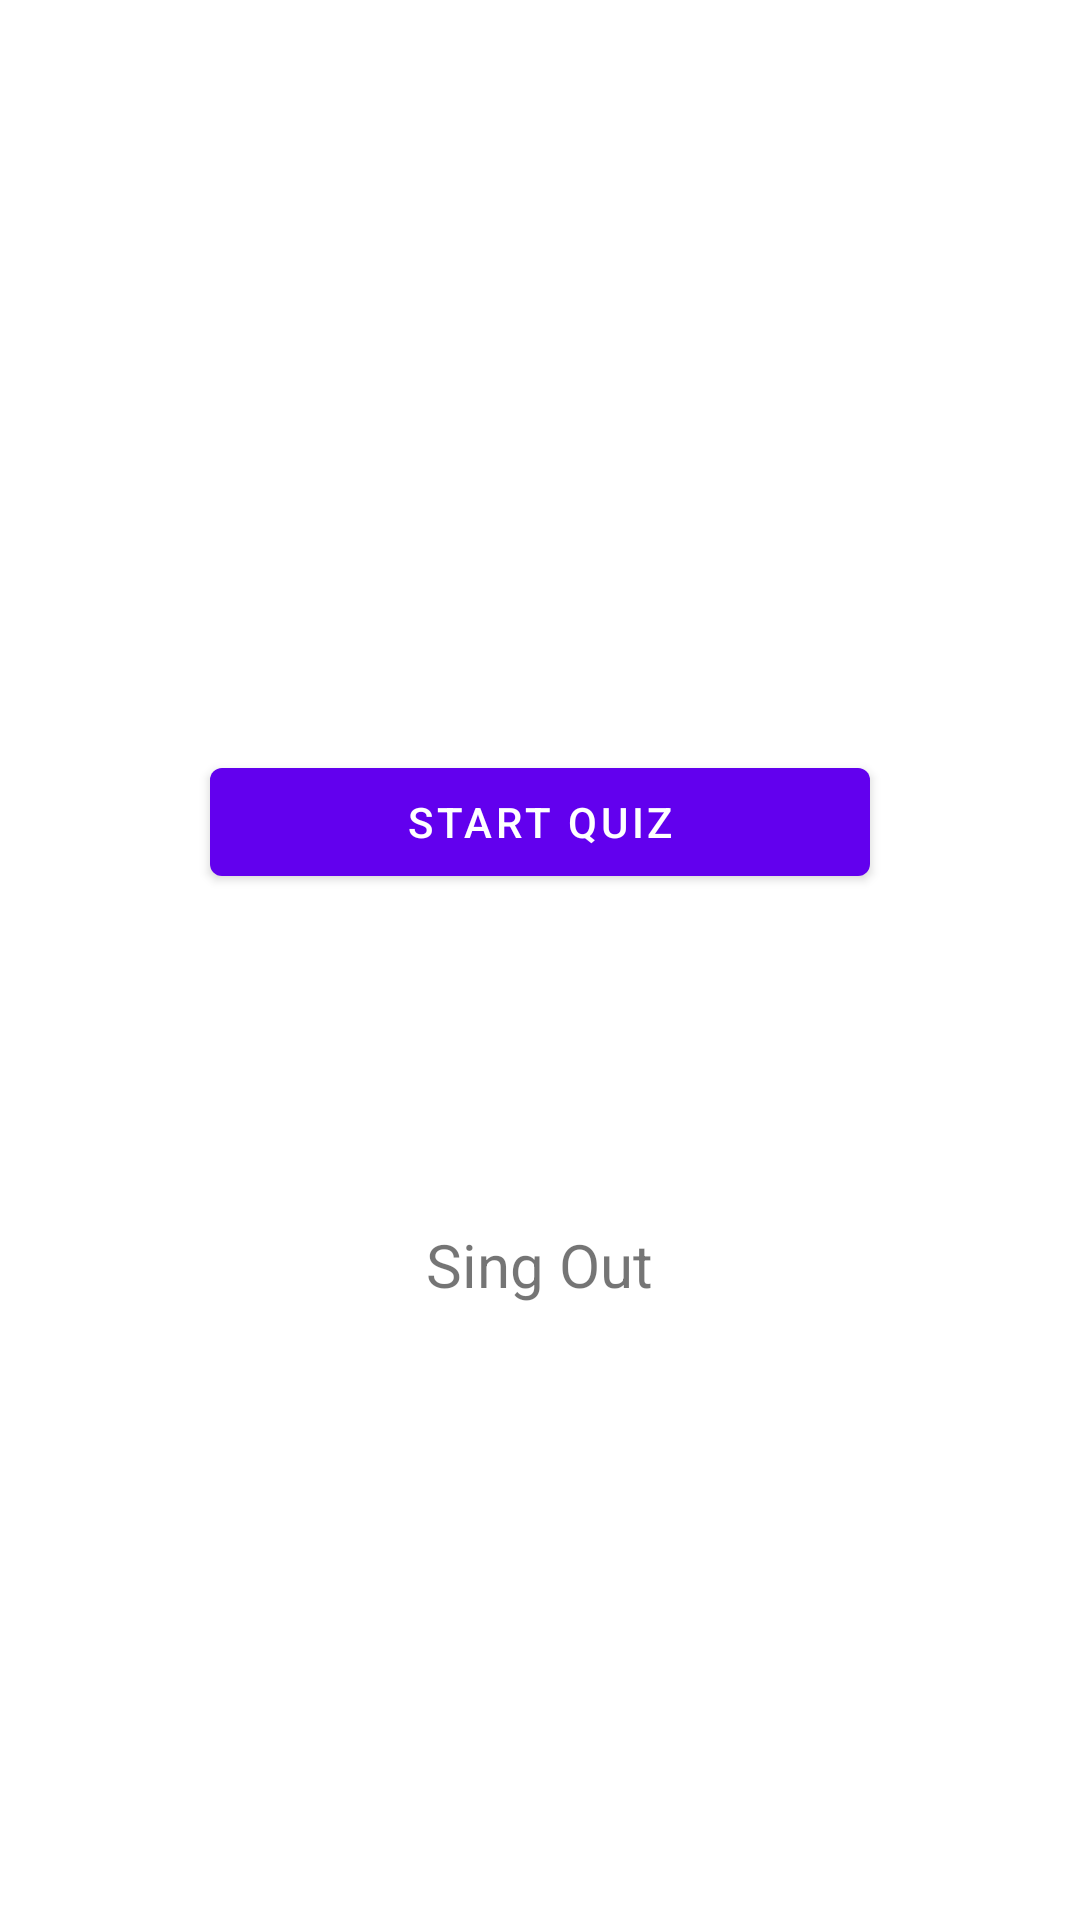

Android layout source for this screen:
<!-- AndroidManifest.xml: application theme Theme.QuizGame -->
<!-- res/layout/activity_main.xml -->
<?xml version="1.0" encoding="utf-8"?>
<LinearLayout xmlns:android="http://schemas.android.com/apk/res/android"
    xmlns:app="http://schemas.android.com/apk/res-auto"
    xmlns:tools="http://schemas.android.com/tools"
    android:layout_width="match_parent"
    android:layout_height="match_parent"
    tools:context=".MainActivity"
   >

    <LinearLayout
        android:layout_width="match_parent"
        android:layout_height="match_parent"
        android:orientation="vertical"
        android:gravity="center_horizontal"
        android:layout_margin="50dp">
<ImageView
    android:layout_marginTop="30dp"
    android:layout_width="150dp"
    android:layout_height="150dp"
    android:src="@drawable/splash"></ImageView>
   <com.google.android.material.button.MaterialButton
       android:id="@+id/startquiz"
       android:text="Start Quiz"
       android:layout_width="match_parent"
       android:layout_height="wrap_content"
       android:layout_margin="20dp"
       >

   </com.google.android.material.button.MaterialButton>
    <TextView
        android:layout_marginTop="90dp"
        android:id="@+id/singout"
        android:textSize="20dp"
        android:layout_width="wrap_content"
        android:layout_height="wrap_content"
        android:text="Sing Out" />
    </LinearLayout>

</LinearLayout>
<!-- resources referenced by this layout -->
<resources>
  <style name="Theme.QuizGame" parent="Theme.MaterialComponents.DayNight.DarkActionBar">
  
          
          <item name="colorPrimary">@color/purple_500</item>
          <item name="colorPrimaryVariant">@color/purple_700</item>
          <item name="colorOnPrimary">@color/white</item>
          
          <item name="colorSecondary">@color/teal_200</item>
          <item name="colorSecondaryVariant">@color/teal_700</item>
          <item name="colorOnSecondary">@color/black</item>
          
          <item name="android:statusBarColor" tools:targetApi="l">?attr/colorPrimaryVariant</item>
          
      </style>
  <color name="purple_500">#FF6200EE</color>
  <color name="purple_700">#FF3700B3</color>
  <color name="white">#FFFFFFFF</color>
  <color name="teal_200">#FF03DAC5</color>
  <color name="teal_700">#FF018786</color>
  <color name="black">#FF000000</color>
</resources>
